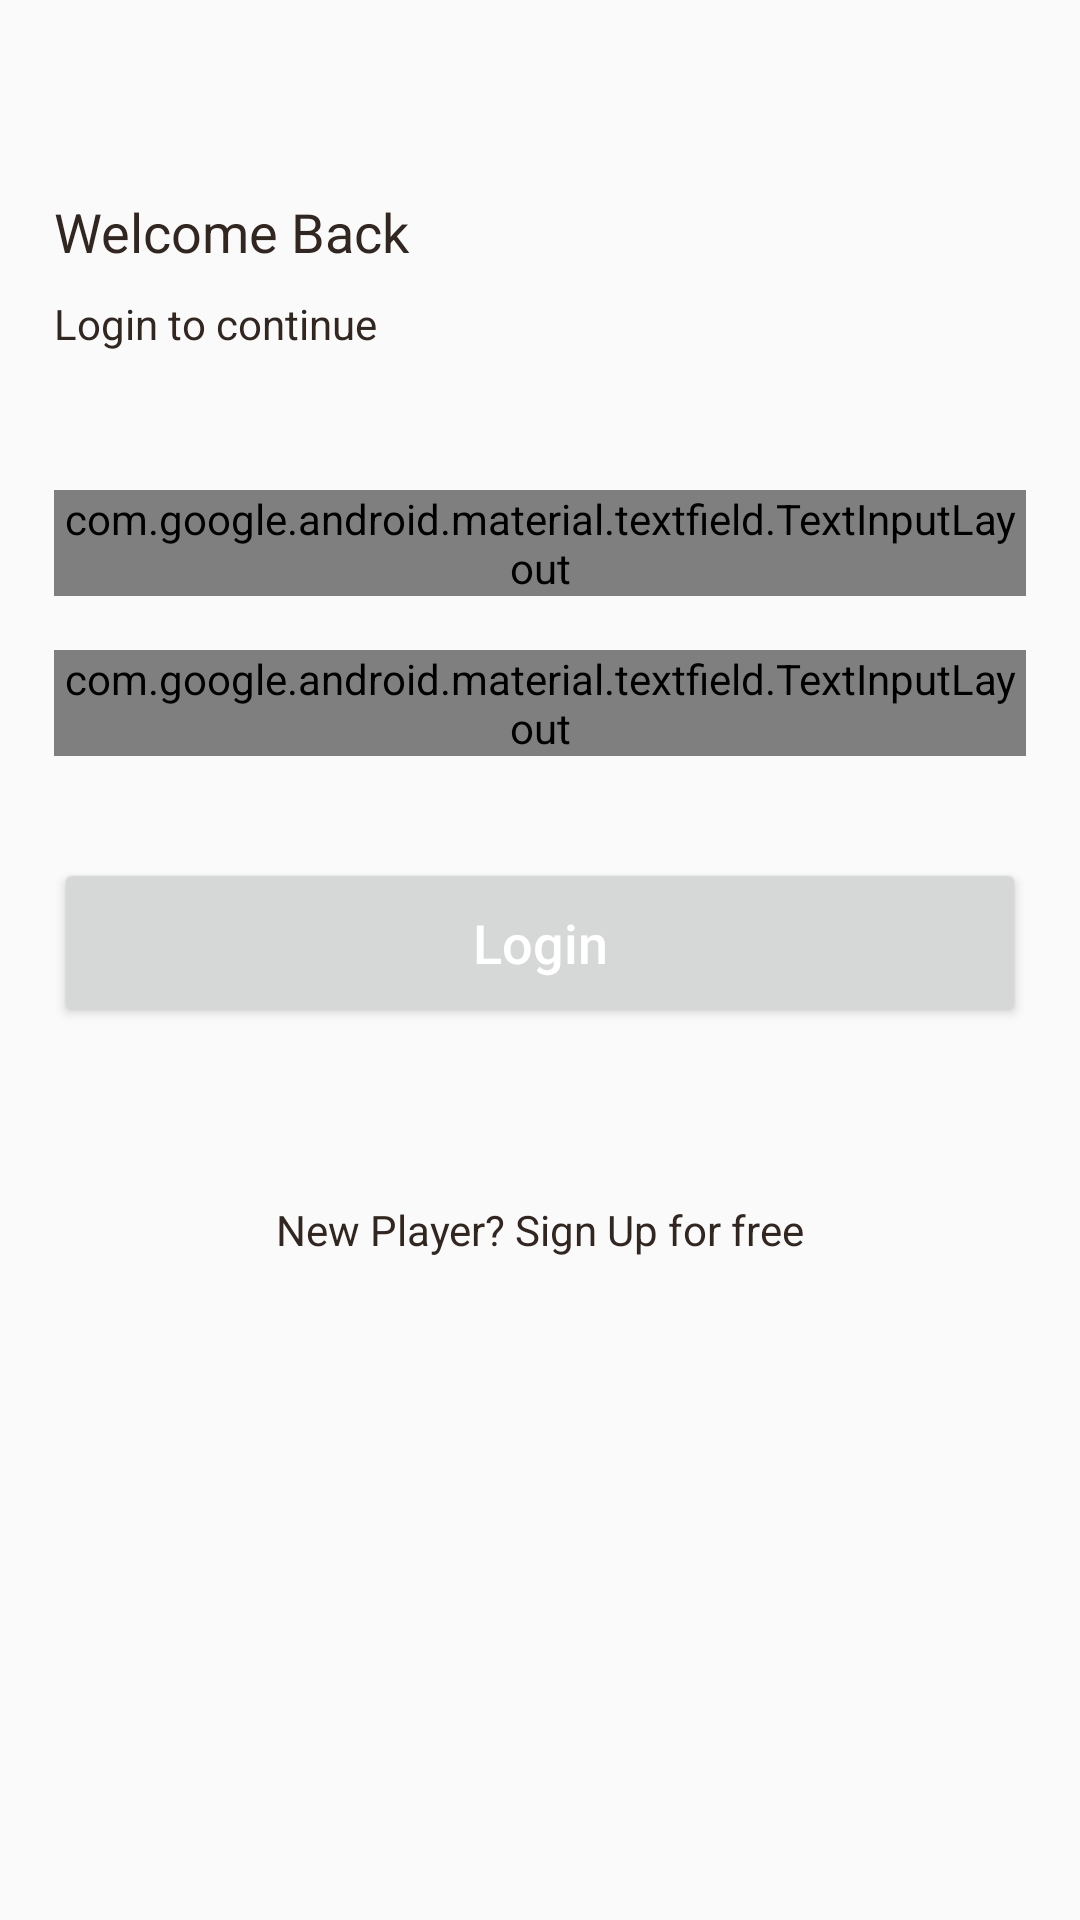

Write the Android layout XML for this screen, with the resource values it uses.
<!-- AndroidManifest.xml: application theme AppTheme -->
<!-- res/layout/fragment_login.xml -->
<?xml version="1.0" encoding="utf-8"?>
<androidx.core.widget.NestedScrollView
    xmlns:android="http://schemas.android.com/apk/res/android"
    xmlns:app="http://schemas.android.com/apk/res-auto"
    xmlns:tools="http://schemas.android.com/tools"
    android:id="@+id/login_fragment_parent_layout"
    android:layout_width="match_parent"
    android:layout_height="match_parent"
    android:fillViewport="true">

    <androidx.constraintlayout.widget.ConstraintLayout
        android:layout_width="match_parent"
        android:layout_height="match_parent">

        <TextView
            android:id="@+id/login_fragment_welcome_back_message_text_view"
            android:layout_width="wrap_content"
            android:layout_height="wrap_content"
            android:layout_marginStart="@dimen/margin_18dp"
            android:layout_marginTop="@dimen/margin_65dp"
            android:text="@string/welcome_back"
            android:textColor="@color/dark_brown"
            android:textSize="@dimen/text_size_18sp"
            app:layout_constraintStart_toStartOf="parent"
            app:layout_constraintTop_toTopOf="parent" />

        <TextView
            android:id="@+id/login_fragment_login_continue_text_view"
            android:layout_width="wrap_content"
            android:layout_height="wrap_content"
            android:layout_marginStart="@dimen/margin_18dp"
            android:layout_marginTop="@dimen/margin_9dp"
            android:text="@string/login_to_continue"
            android:textColor="@color/dark_brown"
            android:textSize="@dimen/text_size_14sp"
            app:layout_constraintStart_toStartOf="parent"
            app:layout_constraintTop_toBottomOf="@+id/login_fragment_welcome_back_message_text_view" />

        <com.google.android.material.textfield.TextInputLayout
            android:id="@+id/login_fragment_email_address_text_input_layout"
            style="@style/Widget.MaterialComponents.TextInputLayout.OutlinedBox"
            android:layout_width="0dp"
            android:layout_height="wrap_content"
            android:layout_marginHorizontal="@dimen/margin_18dp"
            android:layout_marginTop="@dimen/margin_46dp"
            android:hint="@string/email_address"
            app:boxStrokeColor="@color/burnt_orange"
            app:counterMaxLength="20"
            app:layout_constraintEnd_toEndOf="parent"
            app:layout_constraintStart_toStartOf="parent"
            app:layout_constraintTop_toBottomOf="@+id/login_fragment_login_continue_text_view">

            <com.google.android.material.textfield.TextInputEditText
                android:id="@+id/login_fragment_email_address_edit_text"
                android:layout_width="match_parent"
                android:layout_height="match_parent"
                android:inputType="textEmailAddress"
                android:maxLines="1"
                android:textColor="@color/burnt_orange" />
        </com.google.android.material.textfield.TextInputLayout>

        <com.google.android.material.textfield.TextInputLayout
            android:id="@+id/login_fragment_password_text_input_layout"
            style="@style/Widget.MaterialComponents.TextInputLayout.OutlinedBox"
            android:layout_width="0dp"
            android:layout_height="wrap_content"
            android:layout_marginHorizontal="@dimen/margin_18dp"
            android:layout_marginTop="@dimen/margin_18dp"
            android:hint="@string/password"
            app:boxStrokeColor="@color/burnt_orange"
            app:counterMaxLength="20"
            app:layout_constraintEnd_toEndOf="parent"
            app:layout_constraintStart_toStartOf="parent"
            app:layout_constraintTop_toBottomOf="@+id/login_fragment_email_address_text_input_layout">

            <com.google.android.material.textfield.TextInputEditText
                android:id="@+id/login_fragment_password_edit_text"
                android:layout_width="match_parent"
                android:layout_height="match_parent"
                android:inputType="textPassword"
                android:maxLines="1"
                android:textColor="@color/burnt_orange" />
        </com.google.android.material.textfield.TextInputLayout>

        <Button
            android:id="@+id/login_button"
            android:layout_width="0dp"
            android:layout_height="wrap_content"
            android:layout_marginTop="@dimen/margin_34dp"
            android:paddingVertical="@dimen/padding_16dp"
            android:text="@string/login"
            android:textAllCaps="false"
            android:textSize="@dimen/text_size_18sp"
            android:textColor="@color/white"
            app:layout_constraintEnd_toEndOf="@+id/login_fragment_password_text_input_layout"
            app:layout_constraintStart_toStartOf="@+id/login_fragment_password_text_input_layout"
            app:layout_constraintTop_toBottomOf="@+id/login_fragment_password_text_input_layout" />


        <TextView
            android:id="@+id/login_fragment_sign_up_for_free_text_view"
            android:layout_width="wrap_content"
            android:layout_height="wrap_content"
            android:layout_marginTop="48dp"

            android:padding="@dimen/padding_10dp"
            android:text="@string/new_user_sign_up_for_free"
            android:textColor="@color/dark_brown"
            app:layout_constraintEnd_toEndOf="@+id/login_button"
            app:layout_constraintStart_toStartOf="@+id/login_button"
            app:layout_constraintTop_toBottomOf="@+id/login_button" />

        <ProgressBar
            android:id="@+id/progress_bar"
            android:layout_width="wrap_content"
            android:layout_height="wrap_content"
            android:visibility="gone"
            android:elevation="5dp"
            android:indeterminateTint = "@color/pink_700"
            app:layout_constraintBottom_toBottomOf="parent"
            app:layout_constraintLeft_toLeftOf="parent"
            app:layout_constraintRight_toRightOf="parent"
            app:layout_constraintTop_toTopOf="parent" />
    </androidx.constraintlayout.widget.ConstraintLayout>
</androidx.core.widget.NestedScrollView>
<!-- resources referenced by this layout -->
<resources>
  <color name="burnt_orange">#D0A23C</color>
  <color name="dark_brown">#322720</color>
  <color name="pink_700">#C2185B</color>
  <color name="white">#FFFFFFFF</color>
  <dimen name="margin_18dp">18dp</dimen>
  <dimen name="margin_34dp">34dp</dimen>
  <dimen name="margin_46dp">46dp</dimen>
  <dimen name="margin_65dp">65dp</dimen>
  <dimen name="margin_9dp">9dp</dimen>
  <dimen name="padding_10dp">10dp</dimen>
  <dimen name="padding_16dp">16dp</dimen>
  <dimen name="text_size_14sp">14sp</dimen>
  <dimen name="text_size_18sp">18sp</dimen>
  <string name="email_address">Email Address</string>
  <string name="login">Login</string>
  <string name="login_to_continue">Login to continue</string>
  <string name="new_user_sign_up_for_free">New Player? Sign Up for free</string>
  <string name="password">Password</string>
  <string name="welcome_back">Welcome Back</string>
  <style name="AppTheme" parent="Theme.AppCompat.Light.DarkActionBar">
          
          <item name="colorPrimary">@color/colorPrimary</item>
          <item name="colorPrimaryDark">@color/colorPrimaryDark</item>
          <item name="colorAccent">@color/colorAccent</item>
      </style>
  <color name="colorPrimary">#0C572A</color>
  <color name="colorPrimaryDark">#388E3C</color>
  <color name="colorAccent">#8BC34A</color>
</resources>
